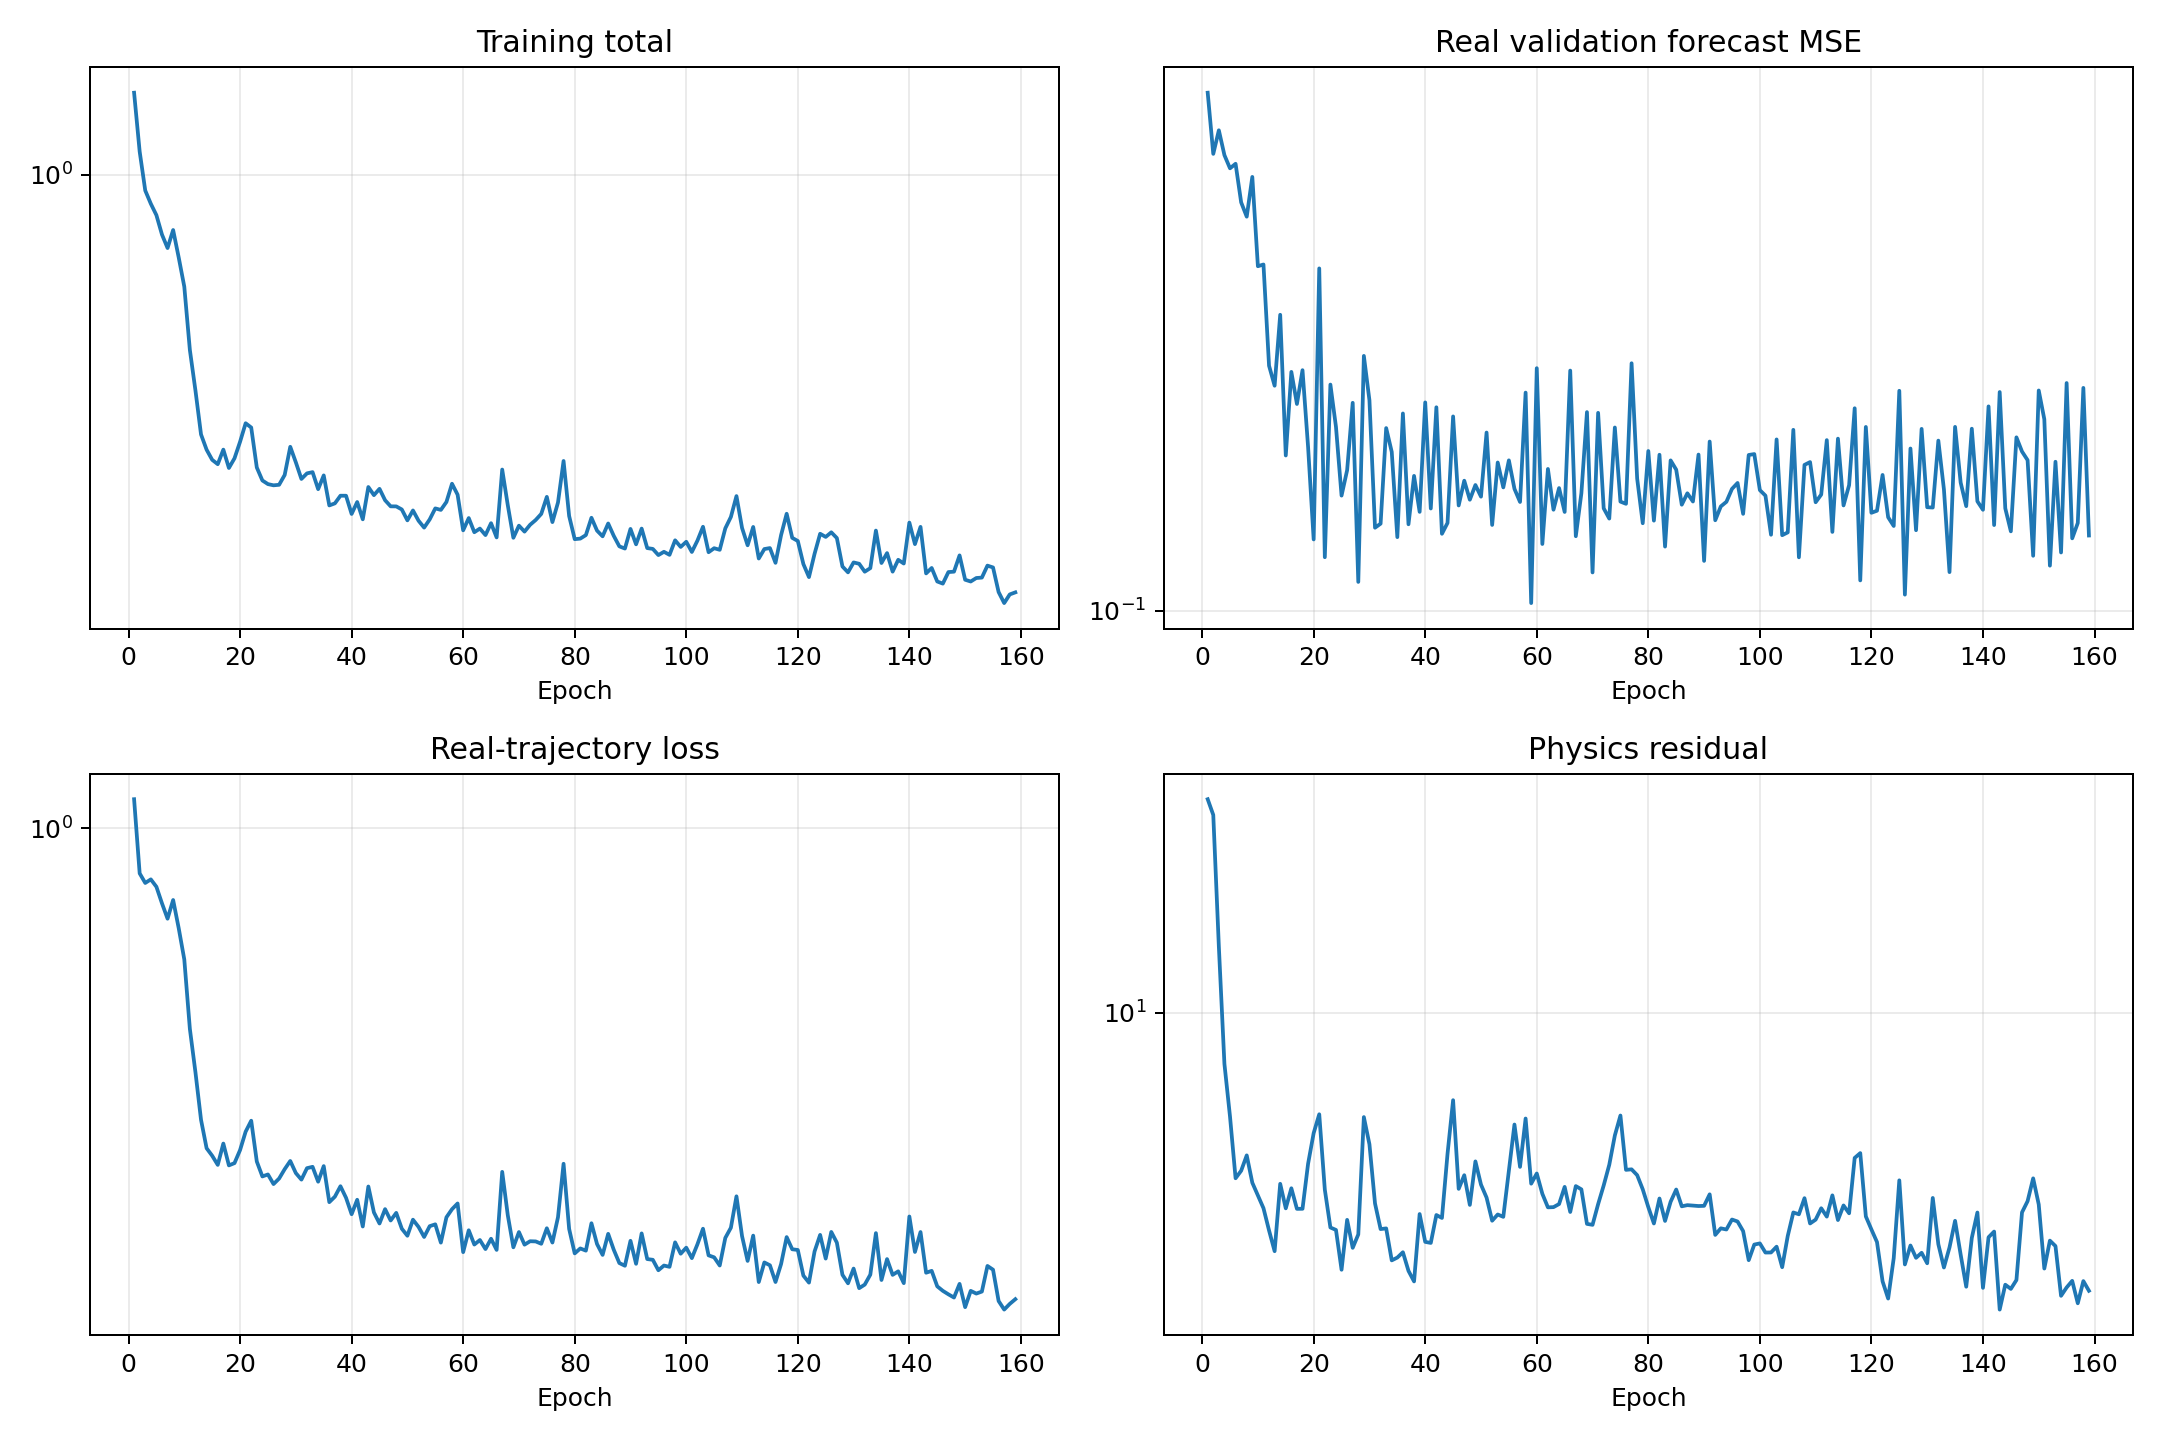

Values plotted in this chart, from the file beside it:
epoch, validation_real_forecast_mse, train_data, train_physics, train_total
1, 0.5105, 1.135, 31.38, 1.449
2, 0.4211, 0.8214, 28.84, 1.11
3, 0.4536, 0.7878, 14.25, 0.9303
4, 0.4194, 0.8002, 7.594, 0.8761
5, 0.4024, 0.7747, 5.728, 0.832
6, 0.4082, 0.7207, 4.114, 0.7618
7, 0.3615, 0.6739, 4.283, 0.7168
8, 0.3456, 0.7313, 4.651, 0.7778
9, 0.3916, 0.6465, 4.017, 0.6867
10, 0.2956, 0.5642, 3.749, 0.6017
11, 0.2973, 0.4165, 3.505, 0.4516
12, 0.2162, 0.3447, 3.11, 0.3758
13, 0.203, 0.2801, 2.783, 0.3079
14, 0.2537, 0.2474, 3.994, 0.2873
15, 0.163, 0.2394, 3.501, 0.2744
16, 0.212, 0.2301, 3.899, 0.2691
17, 0.1916, 0.2525, 3.492, 0.2874
18, 0.2131, 0.2295, 3.493, 0.2645
19, 0.1674, 0.2318, 4.448, 0.2763
20, 0.1251, 0.2454, 5.241, 0.2979
21, 0.2936, 0.266, 5.798, 0.324
22, 0.1183, 0.279, 3.871, 0.3177
23, 0.2037, 0.2335, 3.16, 0.2651
24, 0.1783, 0.2187, 3.119, 0.2499
25, 0.1436, 0.2207, 2.52, 0.2458
26, 0.1556, 0.2116, 3.292, 0.2445
27, 0.1923, 0.2167, 2.834, 0.2451
28, 0.1094, 0.2258, 3.045, 0.2563
29, 0.2229, 0.234, 5.711, 0.2911
30, 0.1939, 0.222, 4.936, 0.2713
31, 0.1298, 0.2157, 3.594, 0.2517
32, 0.1315, 0.2268, 3.133, 0.2581
33, 0.1776, 0.2281, 3.144, 0.2596
34, 0.1648, 0.2138, 2.649, 0.2403
35, 0.126, 0.2288, 2.689, 0.2557
36, 0.186, 0.1955, 2.768, 0.2232
37, 0.1312, 0.2003, 2.505, 0.2253
38, 0.1528, 0.2096, 2.367, 0.2332
39, 0.1365, 0.1993, 3.396, 0.2332
40, 0.1926, 0.1855, 2.925, 0.2147
41, 0.1379, 0.1976, 2.909, 0.2267
42, 0.1896, 0.1758, 3.378, 0.2096
43, 0.1273, 0.2094, 3.326, 0.2426
44, 0.1318, 0.1869, 4.69, 0.2338
45, 0.1843, 0.1781, 6.252, 0.2406
46, 0.1392, 0.1896, 3.887, 0.2285
47, 0.1505, 0.1805, 4.182, 0.2223
48, 0.1418, 0.1866, 3.566, 0.2222
49, 0.1485, 0.1741, 4.504, 0.2191
50, 0.1431, 0.1689, 3.976, 0.2086
51, 0.1751, 0.1811, 3.709, 0.2182
52, 0.1309, 0.1755, 3.277, 0.2082
53, 0.1594, 0.168, 3.388, 0.2018
54, 0.1474, 0.176, 3.346, 0.2095
55, 0.1605, 0.1775, 4.275, 0.2202
56, 0.1467, 0.1638, 5.487, 0.2187
57, 0.1408, 0.183, 4.373, 0.2267
58, 0.1986, 0.1896, 5.667, 0.2463
59, 0.1024, 0.1944, 3.997, 0.2343
60, 0.2145, 0.1572, 4.22, 0.1994
... 99 more rows
